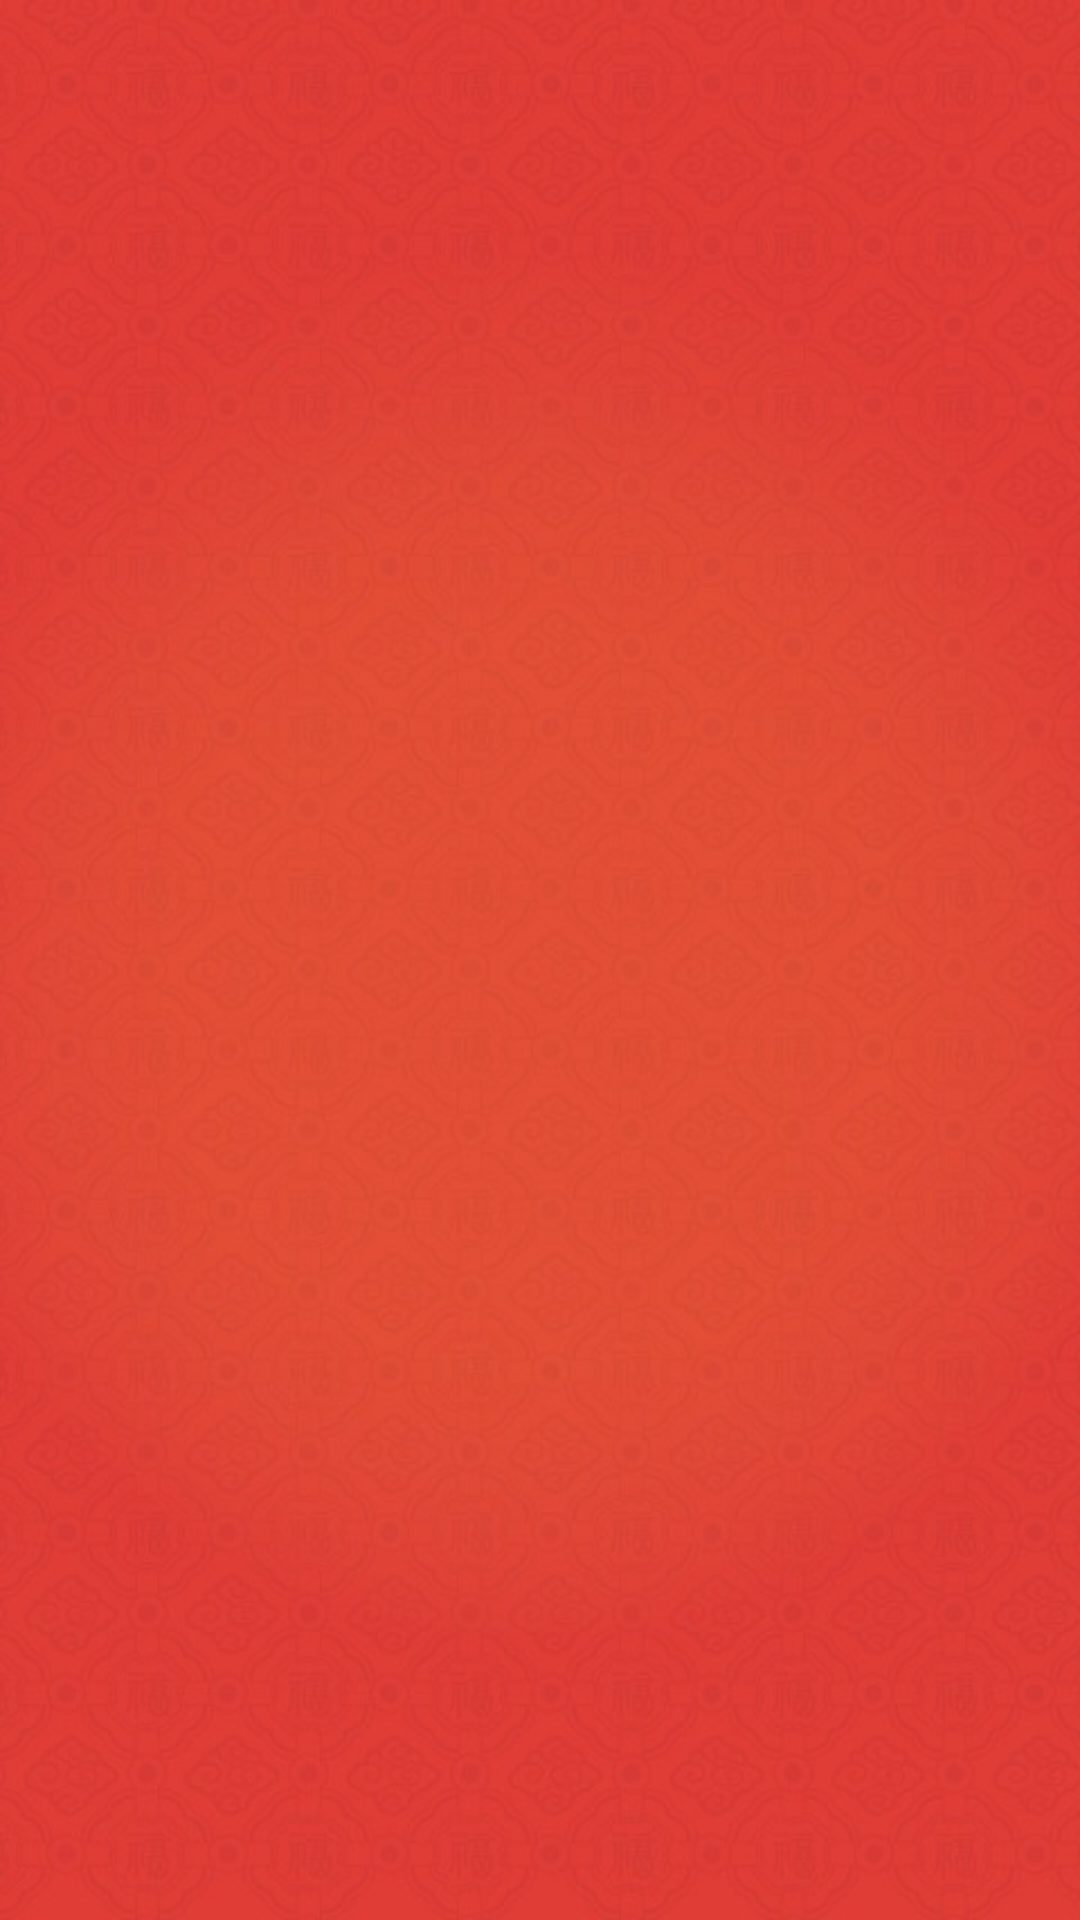

Layout XML and referenced resources for this Android screen:
<!-- AndroidManifest.xml: application theme AppTheme -->
<!-- res/layout/splash_ui.xml -->
<RelativeLayout xmlns:android="http://schemas.android.com/apk/res/android"
    xmlns:tools="http://schemas.android.com/tools"
    android:layout_width="match_parent"
    android:background="@drawable/splash_bg_newyear"
    android:layout_height="match_parent" >

    <ImageView 
        android:id="@+id/splash_iv"
        android:layout_width="match_parent"
        android:layout_height="match_parent"
        android:src="@drawable/splash_sheep_newyear" />

</RelativeLayout>
<!-- resources referenced by this layout -->
<resources>
  <!-- drawable splash_bg_newyear: jpg bitmap (drawable-hdpi, 59520 bytes) -->
  <style name="AppTheme" parent="AppBaseTheme">
          
      </style>
  <style name="AppBaseTheme" parent="android:Theme.Light">
          
      </style>
</resources>
